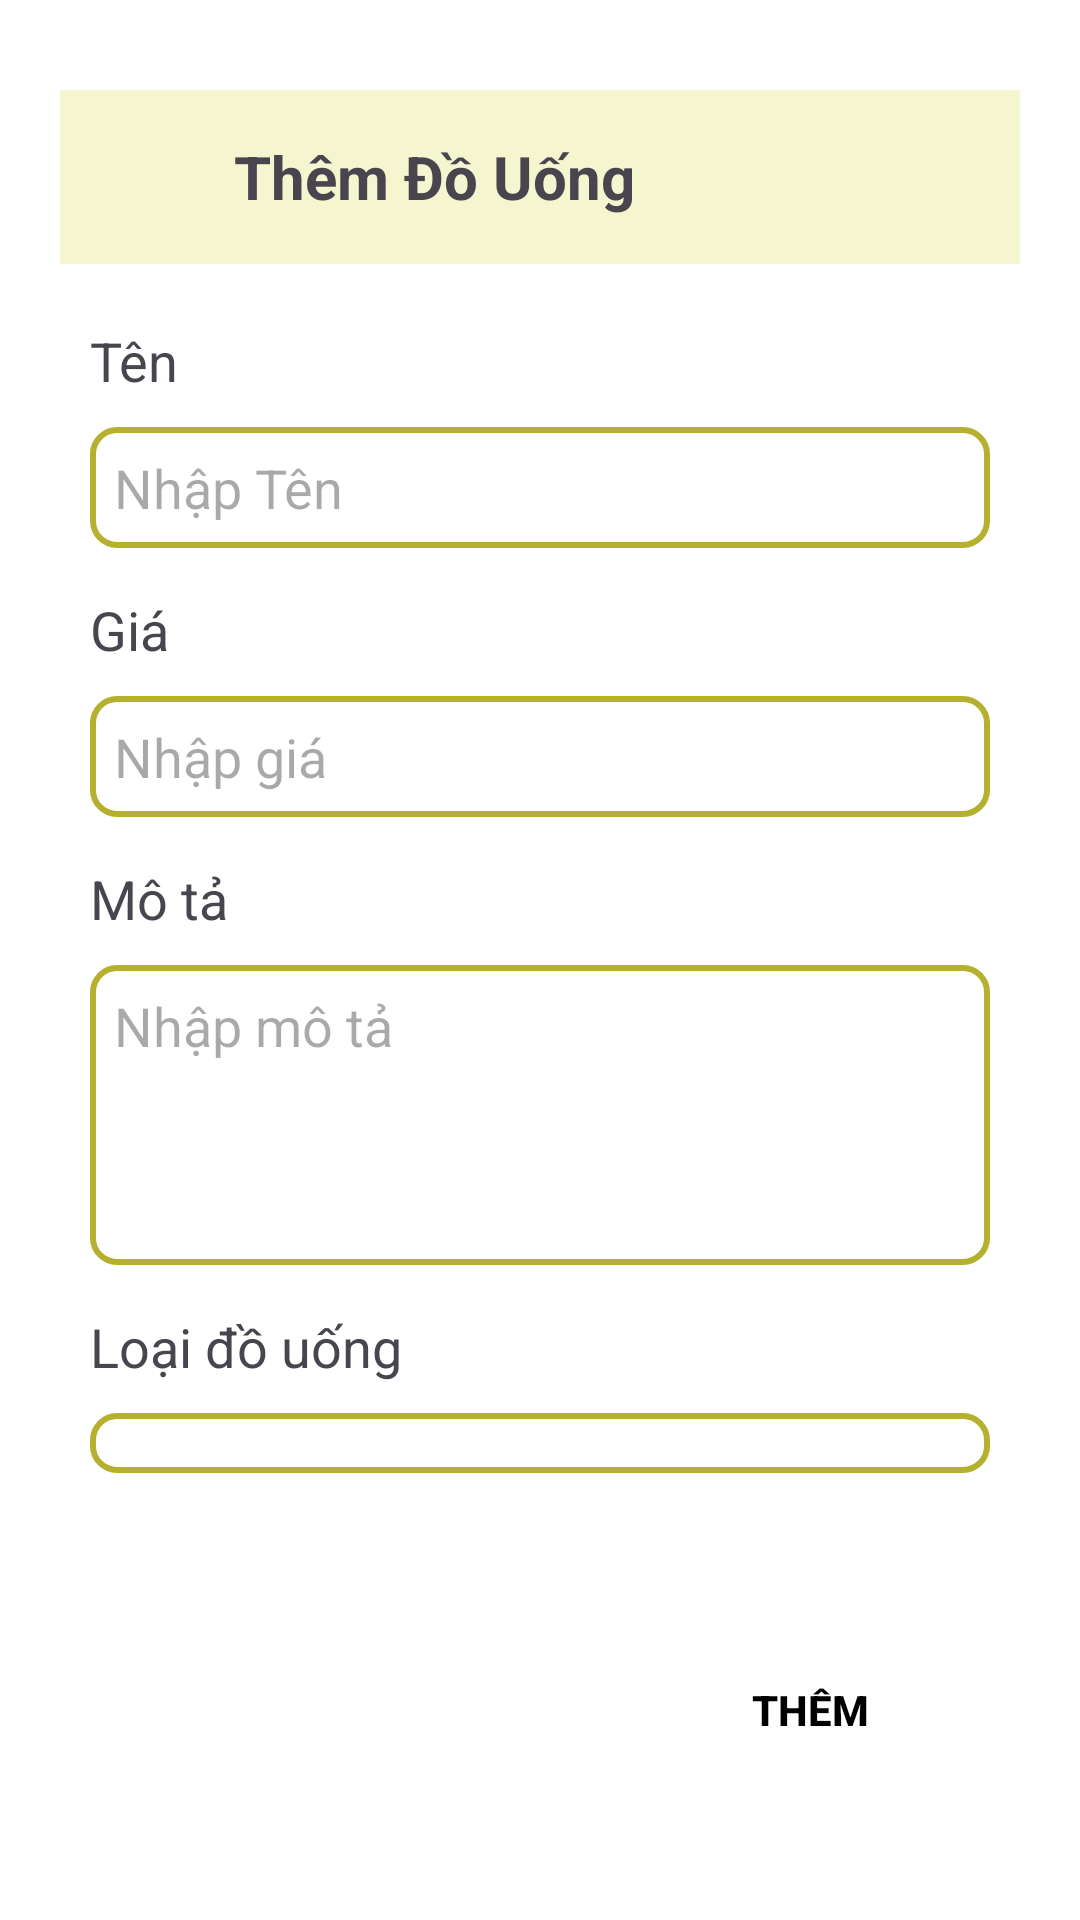

The Android layout XML behind this screen, and the referenced resources:
<!-- AndroidManifest.xml: application theme Theme.Nhom11_chieu2 -->
<!-- res/layout/activity_them_do_uong.xml -->
<LinearLayout xmlns:android="http://schemas.android.com/apk/res/android"
    android:layout_width="match_parent"
    android:layout_height="match_parent"
    android:background="#fff"
    android:orientation="vertical"
    android:padding="20dp">

    <LinearLayout
        android:layout_width="match_parent"
        android:layout_height="wrap_content"
        android:layout_marginTop="10dp"
        android:background="#f5f6cf"
        android:gravity="center_vertical"
        android:orientation="horizontal"
        android:padding="10dp">

        <ImageButton
            android:id="@+id/imgBtnBack"
            android:layout_width="30dp"
            android:layout_height="30dp"
            android:layout_gravity="center_vertical"
            android:layout_margin="4dp"
            android:background="@drawable/imgback" />

        <TextView
            android:layout_width="wrap_content"
            android:layout_height="wrap_content"
            android:layout_marginLeft="10dp"
            android:text="Thêm Đồ Uống"
            android:textSize="20sp"
            android:textStyle="bold"></TextView>
    </LinearLayout>

    <LinearLayout
        android:layout_width="match_parent"
        android:layout_height="0dp"
        android:layout_marginTop="10dp"
        android:layout_weight="1"
        android:orientation="vertical"
        android:padding="10dp">

        <LinearLayout
            android:layout_width="match_parent"
            android:layout_height="wrap_content"
            android:orientation="vertical">

            <TextView
                android:layout_width="wrap_content"
                android:layout_height="wrap_content"
                android:text="Tên"
                android:textSize="18sp" />

            <EditText
                android:id="@+id/edtTen"
                android:layout_width="match_parent"
                android:layout_height="wrap_content"
                android:layout_marginTop="10dp"
                android:background="@drawable/edittext_background"
                android:hint="Nhập Tên"
                android:inputType="text"
                android:padding="8dp" />

        </LinearLayout>

        <LinearLayout
            android:layout_width="match_parent"
            android:layout_height="wrap_content"
            android:layout_marginTop="15dp"
            android:orientation="vertical">

            <TextView
                android:layout_width="wrap_content"
                android:layout_height="wrap_content"
                android:text="Giá"
                android:textSize="18sp" />

            <EditText
                android:id="@+id/edtGia"
                android:layout_width="match_parent"
                android:layout_height="wrap_content"
                android:layout_marginTop="10dp"
                android:background="@drawable/edittext_background"
                android:hint="Nhập giá"
                android:inputType="numberDecimal"
                android:padding="8dp" />

        </LinearLayout>

        <LinearLayout
            android:layout_width="match_parent"
            android:layout_height="wrap_content"
            android:layout_marginTop="15dp"
            android:orientation="vertical">

            <TextView
                android:layout_width="wrap_content"
                android:layout_height="wrap_content"
                android:text="Mô tả"
                android:textSize="18sp" />

            <EditText
                android:id="@+id/edtMoTa"
                android:layout_width="match_parent"
                android:layout_height="100dp"
                android:layout_marginTop="10dp"
                android:background="@drawable/edittext_background"
                android:gravity="left"
                android:hint="Nhập mô tả"
                android:inputType="text"
                android:padding="8dp" />
        </LinearLayout>

        <LinearLayout
            android:layout_width="match_parent"
            android:layout_height="wrap_content"
            android:layout_marginTop="15dp"
            android:orientation="vertical">

            <TextView
                android:layout_width="wrap_content"
                android:layout_height="wrap_content"
                android:text="Loại đồ uống"
                android:textSize="18sp" />

            <Spinner
                android:id="@+id/spLoai"
                android:layout_width="match_parent"
                android:layout_height="wrap_content"
                android:layout_marginTop="10dp"
                android:background="@drawable/edittext_background" />

        </LinearLayout>


        <LinearLayout
            android:layout_width="match_parent"
            android:layout_height="wrap_content"
            android:layout_marginTop="15dp"
            android:gravity="center_vertical"
            android:orientation="horizontal">

            <TextView
                android:layout_width="wrap_content"
                android:layout_height="wrap_content"
                android:text="Hình ảnh"
                android:textSize="18sp"></TextView>

            <ImageView
                android:id="@+id/ivHinhAnh"
                android:layout_width="60dp"
                android:layout_height="60dp"
                android:layout_marginLeft="20dp" />
        </LinearLayout>

        <androidx.appcompat.widget.AppCompatButton
            android:id="@+id/btnUploadHinhAnh"
            android:layout_width="80dp"
            android:layout_height="35dp"
            android:layout_marginLeft="86dp"
            android:layout_marginTop="10dp"
            android:background="@drawable/background_xulychung"
            android:text="Upload" />
    </LinearLayout>

    <androidx.appcompat.widget.AppCompatButton
        android:id="@+id/btnThemDoUong"
        android:layout_width="80dp"
        android:layout_height="40dp"
        android:layout_gravity="right"
        android:layout_margin="30dp"
        android:background="@drawable/background_xulychung"
        android:text="Thêm"
        android:textColor="#000"
        android:textStyle="bold" />
</LinearLayout>
<!-- resources referenced by this layout -->
<resources>
  <!-- drawable edittext_background (drawable) -->
  <shape xmlns:android="http://schemas.android.com/apk/res/android">
      <solid android:color="#FFFFFF" />
      <stroke
          android:width="2dp"
          android:color="#B5B12F" />
      <corners android:radius="8dp" />
      <padding
          android:bottom="10dp"
          android:left="10dp"
          android:right="10dp"
          android:top="10dp" />
  </shape>
  <style name="Theme.Nhom11_chieu2" parent="Base.Theme.Nhom11_chieu2" />
  <style name="Base.Theme.Nhom11_chieu2" parent="Theme.Material3.DayNight.NoActionBar">
          
          
      </style>
</resources>
